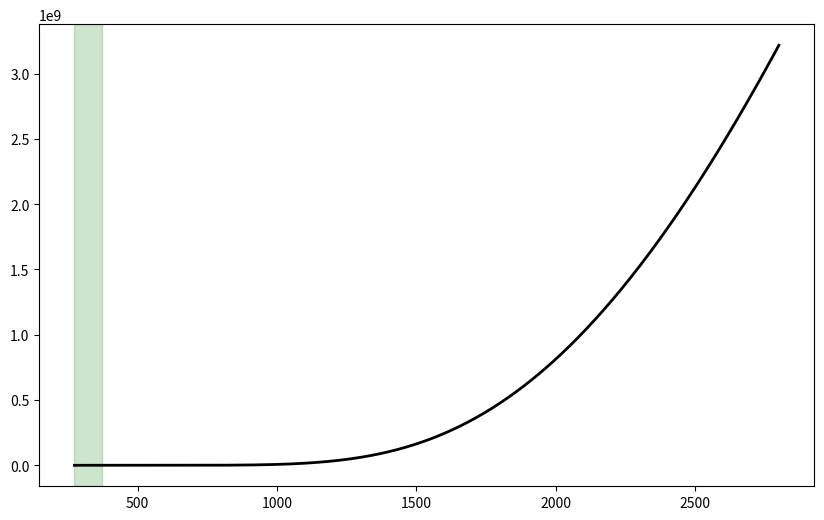

Generate this figure with matplotlib: (Note: this script raises an exception after producing the figure.)
import matplotlib.pyplot as plt
import numpy as np

# Data specifications
T_train = np.linspace(273, 373, 200)  # Training range [273, 373]K
T_extrap_near = np.linspace(448, 537, 50)  # 1.2× regime
T_extrap_medium = np.linspace(746, 1119, 50)  # 2× regime  
T_extrap_far = np.linspace(1865, 2795, 50)  # 5× regime

# Ground truth Arrhenius equation
A = 1e11
Ea = 80000  # J/mol
R = 8.314  # J/(mol·K)
k_true = lambda T: A * np.exp(-Ea / (R * T))

# Neural network predictions (piecewise linear approximation)
# Learns ~64 linear segments in training range
# Extrapolates linearly from boundaries → catastrophic
def nn_predict(T):
    if T <= 373:  # Interpolation
        return k_true(T) + np.random.normal(0, 0.05 * k_true(T))
    else:  # Extrapolation - linear divergence
        slope_at_boundary = ... # derivative at T=373
        return k_true(373) + slope_at_boundary * (T - 373)
        # This will be VERY wrong for exponential decay

# Hybrid v40 discovered expression (rational approximation)
def hybrid_predict(T):
    # From File 4: (T * (0.130/T)/(393.7 - T) - 4.9e-6) * (T - (601.3 - T))
    return (T * (0.130368 / (T * (393.7101 - T)) - 4.9038e-6)) * (T - (601.2518 - T)) - 0.0035860

# Plot requirements
fig, ax = plt.subplots(figsize=(10, 6))

# 1. Training region (green shaded background)
ax.axvspan(273, 373, alpha=0.2, color='green', label='Training Range')

# 2. Ground truth (black solid line)
T_all = np.linspace(273, 2800, 1000)
ax.plot(T_all, k_true(T_all), 'k-', linewidth=2, label='Ground Truth')

# 3. Neural Network (red dashed) - shows divergence
ax.plot(T_train, nn_train_predictions, 'r--', linewidth=2, label='Neural Network')
ax.plot(T_extrap, nn_extrap_predictions, 'r--', linewidth=2, alpha=0.7)

# 4. Hybrid v40 (blue/green solid) - perfect match
ax.plot(T_all, hybrid_predict(T_all), 'b-', linewidth=2, label='Hybrid v40', alpha=0.8)

# 5. Annotation at 2× point (T=746K)
ax.annotate('NN Error: 3348%', xy=(746, nn_predict(746)), 
            xytext=(900, nn_predict(746)*2),
            arrowprops=dict(arrowstyle='->', color='red', lw=2),
            fontsize=12, color='red', weight='bold')

# Formatting
ax.set_xlabel('Temperature T (K)', fontsize=14)
ax.set_ylabel('Rate Constant k', fontsize=14)
ax.set_title('Extrapolation Failure: Arrhenius Equation', fontsize=16, weight='bold')
ax.legend(loc='upper right', fontsize=12)
ax.set_yscale('log')  # Log scale for exponential decay
ax.grid(True, alpha=0.3)

plt.tight_layout()
plt.savefig('figure1_extrapolation_failure.png', dpi=300, bbox_inches='tight')
